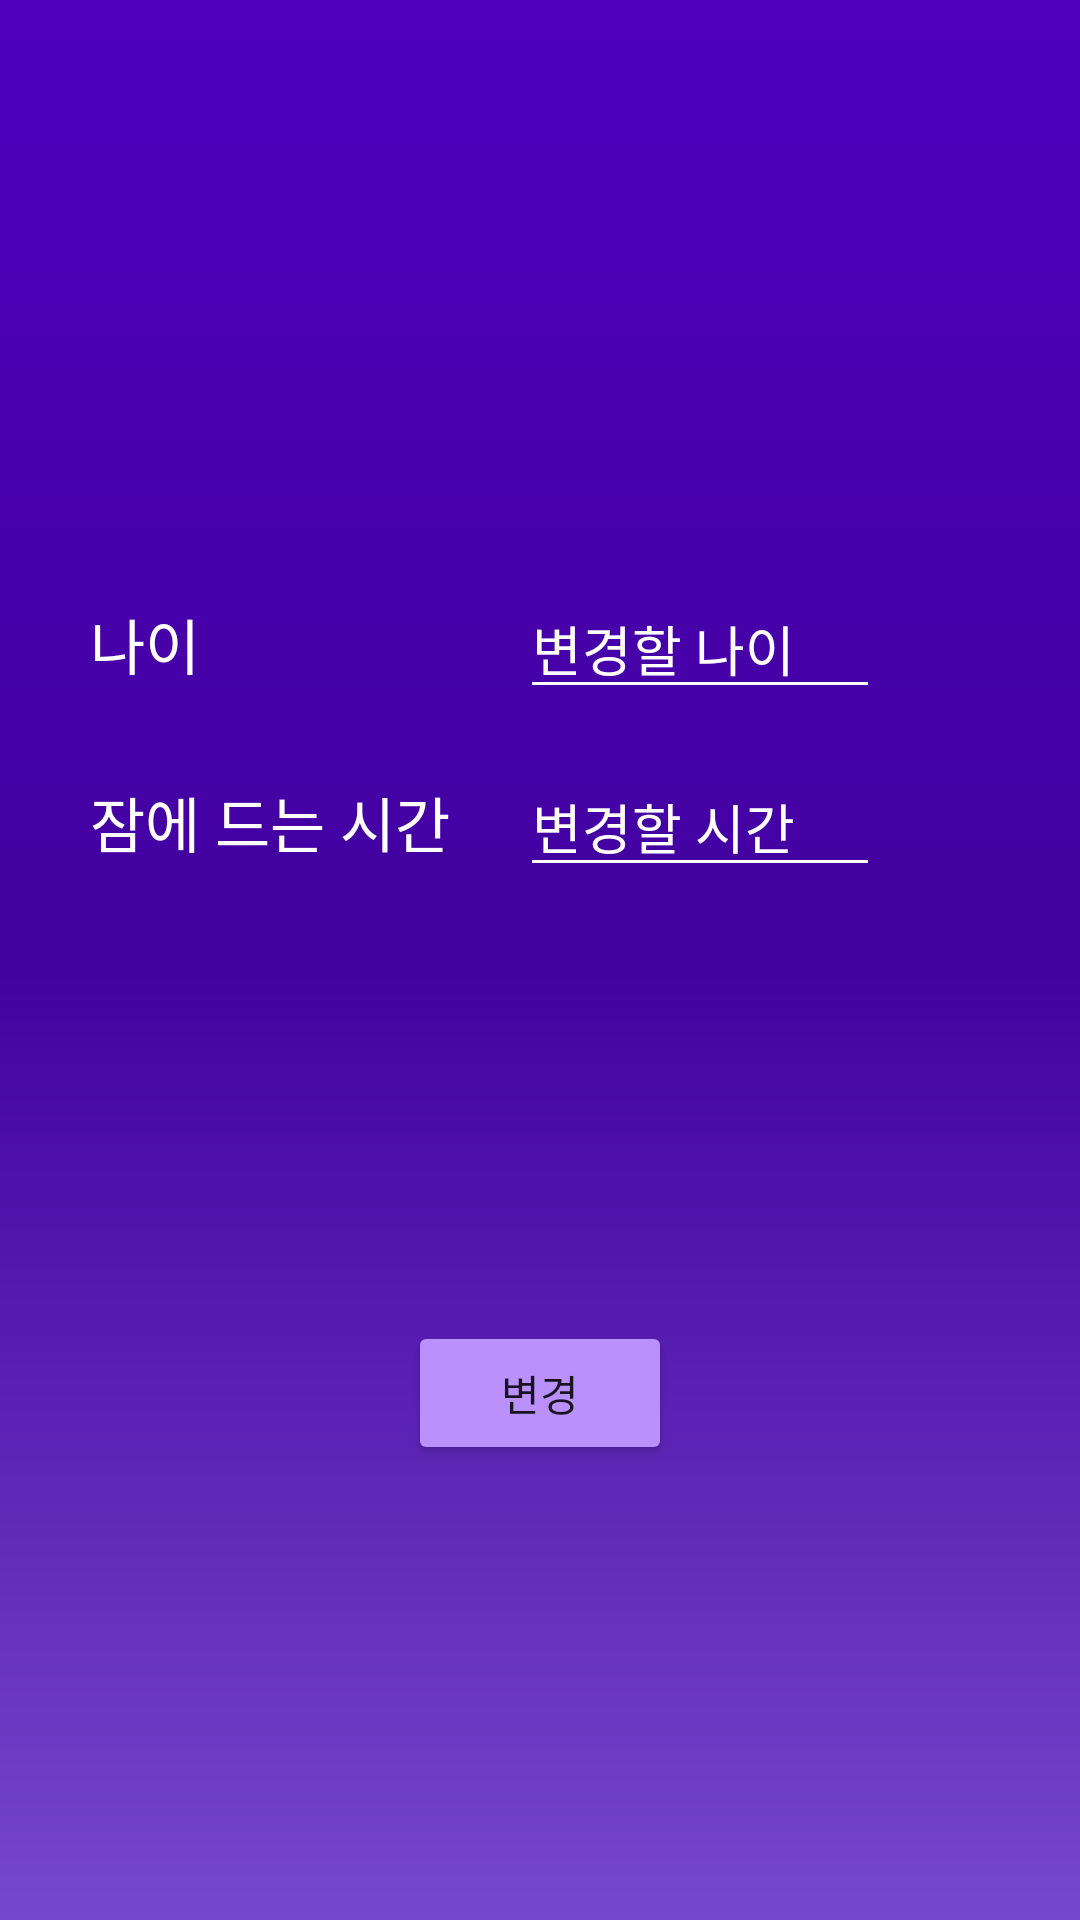

This screen was rendered from an Android layout file. Write that file and the resources it references.
<!-- AndroidManifest.xml: application theme Theme.MyApplication -->
<!-- res/layout/activity_setting.xml -->
<?xml version="1.0" encoding="utf-8"?>
<androidx.constraintlayout.widget.ConstraintLayout xmlns:android="http://schemas.android.com/apk/res/android"
    xmlns:app="http://schemas.android.com/apk/res-auto"
    xmlns:tools="http://schemas.android.com/tools"
    android:layout_width="match_parent"
    android:layout_height="match_parent"
    tools:context=".SettingActivity"
    android:background="@drawable/gradient">


        <TextView
            android:id="@+id/textView"
            android:layout_width="wrap_content"
            android:layout_height="wrap_content"
            android:text="나이"
            android:textSize="20sp"
            android:gravity="center"
            android:layout_marginStart="30dp"
            android:textColor="@color/white"
            app:layout_constraintStart_toStartOf="parent"
            app:layout_constraintTop_toTopOf="parent"
            android:layout_marginTop="200dp"/>

        <EditText
            android:id="@+id/Setting_agechange_et"
            android:layout_width="120dp"
            android:layout_height="wrap_content"
            android:hint="변경할 나이"
            android:textColor="@color/white"
            android:textColorHint="@color/white"
            android:backgroundTint="@color/white"
            app:layout_constraintStart_toEndOf="@+id/textView"
            app:layout_constraintEnd_toEndOf="parent"
            app:layout_constraintBaseline_toBaselineOf="@id/textView"
            android:layout_marginStart="40dp"/>











        <TextView
            android:id="@+id/textView2"
            android:layout_width="wrap_content"
            android:layout_height="wrap_content"
            android:text="잠에 드는 시간"
            android:gravity="center"
            android:layout_margin="30dp"
            android:textColor="@color/white"
            android:textSize="20sp"
            app:layout_constraintStart_toStartOf="parent"
            app:layout_constraintTop_toBottomOf="@id/textView"
            />

        <EditText
            android:id="@+id/Setting_sleeptimechange_et"
            android:layout_width="120dp"
            android:layout_height="wrap_content"
            android:hint="변경할 시간"
            android:layout_weight="1"
            android:layout_margin="20dp"
            app:layout_constraintStart_toStartOf="@id/Setting_agechange_et"
            app:layout_constraintEnd_toEndOf="@id/Setting_agechange_et"
            app:layout_constraintBaseline_toBaselineOf="@id/textView2"
            android:textColor="@color/white"
            android:backgroundTint="@color/white"
            android:textColorHint="@color/white"
/>











        <Button
            android:id="@+id/Setting_update_btn"
            android:layout_width="wrap_content"
            android:layout_height="wrap_content"
            android:layout_margin="20dp"

            android:text="변경"
            android:backgroundTint="#BA90FD"
            app:layout_constraintStart_toStartOf="parent"
            app:layout_constraintEnd_toEndOf="parent"
            app:layout_constraintBottom_toBottomOf="parent"
            app:layout_constraintTop_toBottomOf="@id/textView2"/>


</androidx.constraintlayout.widget.ConstraintLayout>
<!-- resources referenced by this layout -->
<resources>
  <!-- drawable gradient (drawable) -->
  <?xml version="1.0" encoding="utf-8"?>
  <shape xmlns:android="http://schemas.android.com/apk/res/android"
      android:shape="rectangle">
  
      <gradient
          android:endColor="#4E00BD"
          android:centerColor="#42019F"
          android:startColor="#7647CC"
          android:angle="90"/>
  
  </shape>
  <style name="Theme.MyApplication" parent="Theme.MaterialComponents.DayNight.DarkActionBar">
          
          <item name="colorPrimary">@color/purple_500</item>
          <item name="colorPrimaryVariant">@color/purple_700</item>
          <item name="colorOnPrimary">@color/white</item>
          
          <item name="colorSecondary">@color/teal_200</item>
          <item name="colorSecondaryVariant">@color/teal_700</item>
          <item name="colorOnSecondary">@color/black</item>
          
          <item name="windowNoTitle">true</item>
  
          <item name="android:statusBarColor" tools:targetApi="l">?attr/colorPrimaryVariant</item>
          
      </style>
  <!-- not gathered from this repository: default colours our renderer supplied (Android Studio template values) -->
  <color name="purple_500">#FF6200EE</color>
  <color name="purple_700">#FF3700B3</color>
  <color name="teal_200">#FF03DAC5</color>
  <color name="teal_700">#FF018786</color>
  <color name="black">#FF000000</color>
  <color name="white">#FFFFFFFF</color>
</resources>
